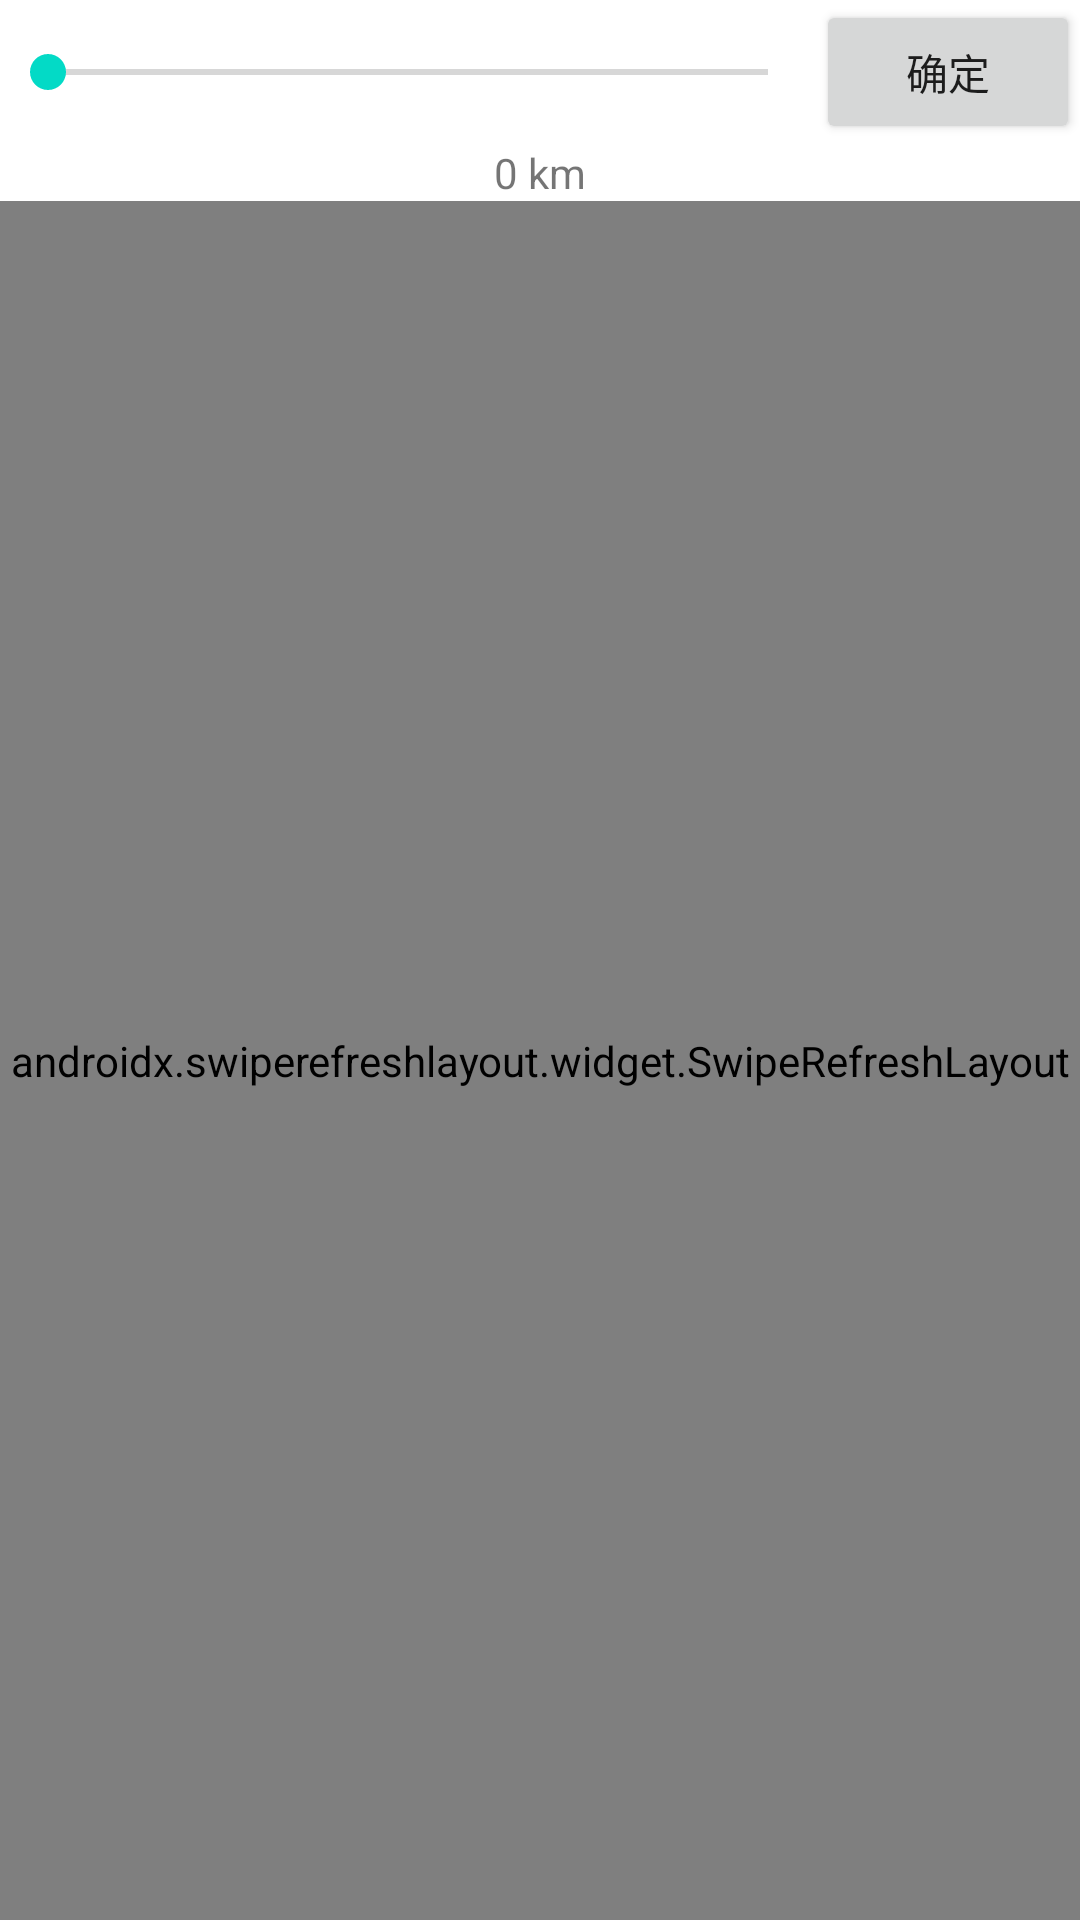

Write the Android layout XML for this screen, with the resource values it uses.
<!-- AndroidManifest.xml: application theme Theme.LocationBaseWall -->
<!-- res/layout/fragment_nearby.xml -->
<?xml version="1.0" encoding="utf-8"?>
<FrameLayout xmlns:android="http://schemas.android.com/apk/res/android"
    xmlns:tools="http://schemas.android.com/tools"
    android:layout_width="match_parent"
    android:layout_height="match_parent"
    tools:context=".home.NearbyFragment"
    >

    <LinearLayout
        android:layout_width="match_parent"
        android:layout_height="match_parent"
        android:orientation="vertical">

        <LinearLayout
            android:layout_width="match_parent"
            android:layout_height="wrap_content"
            android:orientation="horizontal">

            <SeekBar
                android:id="@+id/nearbyFragmentDistanceSeekBar"
                android:layout_width="0dp"
                android:layout_height="wrap_content"
                android:layout_weight="0.8"
                android:layout_gravity="center"
                android:paddingEnd="@dimen/common_padding"
                android:max="100"
                android:progress="0" />

            <Button
                android:id="@+id/nearbyFragmentConfirmButton"
                android:layout_width="wrap_content"
                android:layout_height="wrap_content"
                android:text="确定" />

        </LinearLayout>

        <TextView
            android:id="@+id/nearbyFragmentDistanceTextView"
            android:layout_width="wrap_content"
            android:layout_height="wrap_content"
            android:layout_gravity="center_horizontal"
            android:text="0 km" />

        <androidx.swiperefreshlayout.widget.SwipeRefreshLayout
            android:id="@+id/nearbyFragmentSwipeRefreshLayout"
            android:layout_width="match_parent"
            android:layout_height="0dp"
            android:layout_weight="1">

            <androidx.recyclerview.widget.RecyclerView
                android:id="@+id/nearbyFragmentRecyclerView"
                android:layout_width="match_parent"
                android:layout_height="match_parent" />

        </androidx.swiperefreshlayout.widget.SwipeRefreshLayout>

    </LinearLayout>

</FrameLayout>
<!-- resources referenced by this layout -->
<resources>
  <dimen name="common_padding">16dp</dimen>
  <style name="Theme.LocationBaseWall" parent="Theme.MaterialComponents.DayNight.DarkActionBar">
          
  
  
  
  
  
  
  
  
  
  
  
  
  
  
  
  
  
          
  
  
  
      </style>
</resources>
